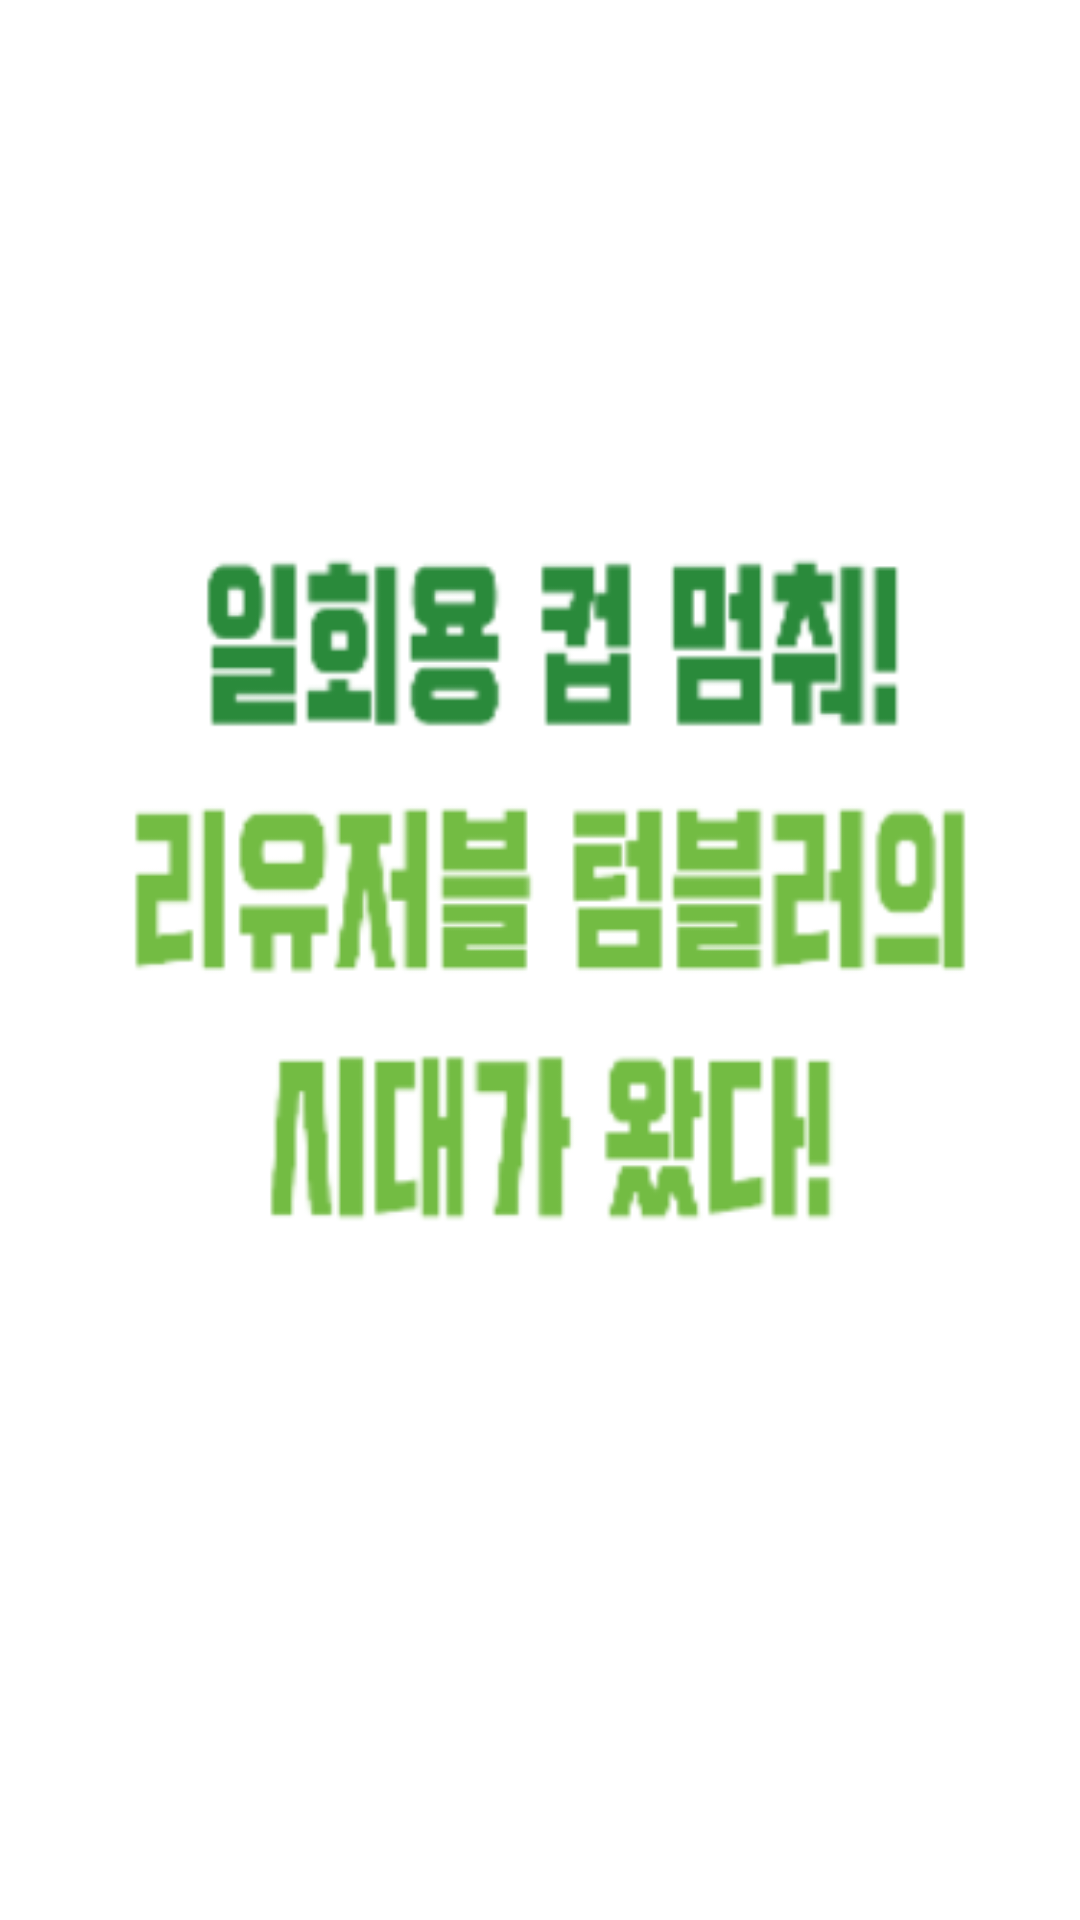

Write the Android layout XML for this screen, with the resource values it uses.
<!-- AndroidManifest.xml: application theme Theme.TumblerMileageApp -->
<!-- res/layout/activity_splash.xml -->
<?xml version="1.0" encoding="utf-8"?>
<LinearLayout xmlns:android="http://schemas.android.com/apk/res/android"
    android:layout_width="match_parent"
    android:layout_height="match_parent">
    android:orientation="vertical"
    //배경색
    android:background="#ffb"
    android:weightSum="1">

    <ImageView
        android:layout_width="match_parent"
        android:layout_height="wrap_content"
        android:id="@+id/imageView"
        android:layout_weight="0.82"
        android:src="@drawable/splash_img" />
    


</LinearLayout>
<!-- resources referenced by this layout -->
<resources>
  <!-- drawable splash_img: png bitmap (drawable-v24, 22705 bytes) -->
  <style name="Theme.TumblerMileageApp" parent="Theme.MaterialComponents.DayNight.NoActionBar">
          
          <item name="colorPrimary">@color/purple_500</item>
          <item name="colorPrimaryVariant">#2A8A3B</item>
          <item name="colorOnPrimary">@color/white</item>
          
          <item name="colorSecondary">@color/teal_200</item>
          <item name="colorSecondaryVariant">@color/teal_700</item>
          <item name="colorOnSecondary">@color/black</item>
          
          <item name="android:statusBarColor" tools:targetApi="l">?attr/colorPrimaryVariant</item>
          
      </style>
  <!-- not gathered from this repository: default colours our renderer supplied (Android Studio template values) -->
  <color name="purple_500">#FF6200EE</color>
  <color name="teal_200">#FF03DAC5</color>
  <color name="teal_700">#FF018786</color>
  <color name="black">#FF000000</color>
  <color name="white">#FFFFFFFF</color>
</resources>
